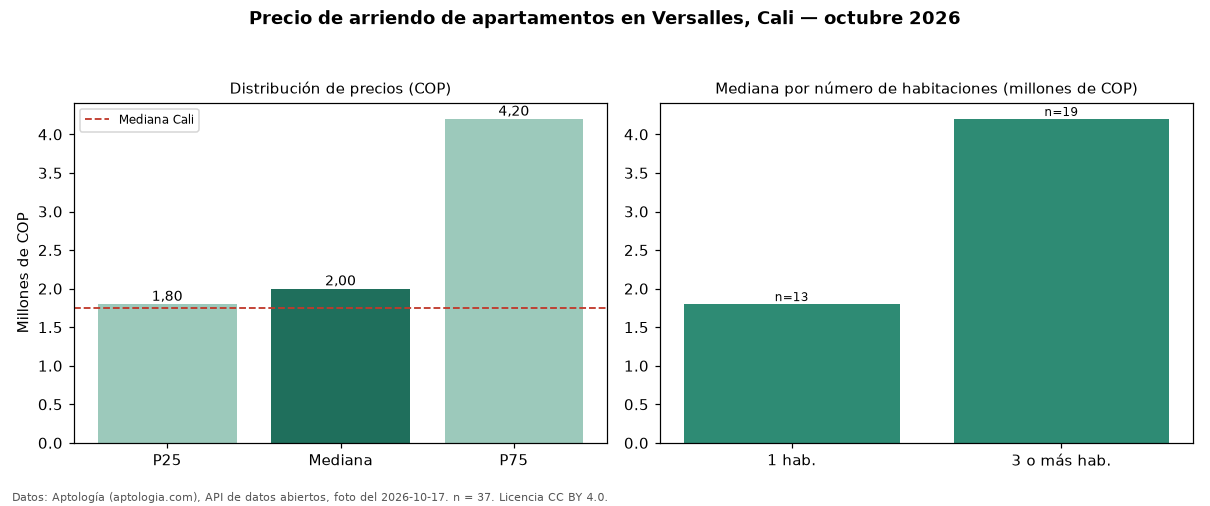

Values plotted in this chart, from the file beside it:
seccion, metrica, valor_cop, n
precio, p25, 1800000, 37
precio, mediana, 2000000, 37
precio, p75, 4200000, 37
precio, minimo, 610000, 37
precio, maximo, 12500000, 37
parqueadero, avisos_con_parqueadero, 22, 37
parqueadero, mediana_con_parqueadero, 4000000, 22
habitaciones, 1, 1800000, 13
habitaciones, 3+, 4200000, 19
ciudad, mediana_ciudad, 1750000, 
fuente, fecha_foto, 2026-10-17, 
fuente, atribucion, https://www.aptologia.com/arriendo/cali/…, 
